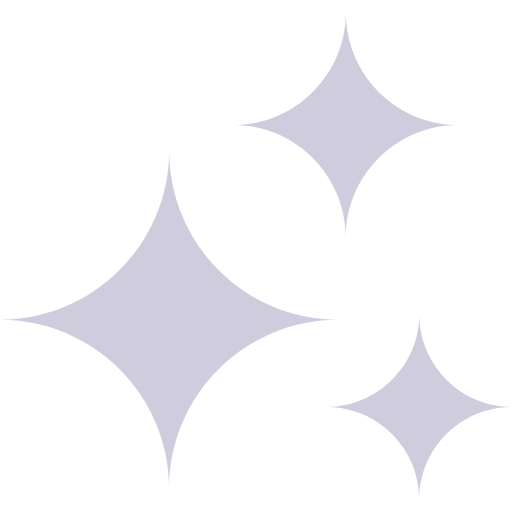
t = 0.00 s
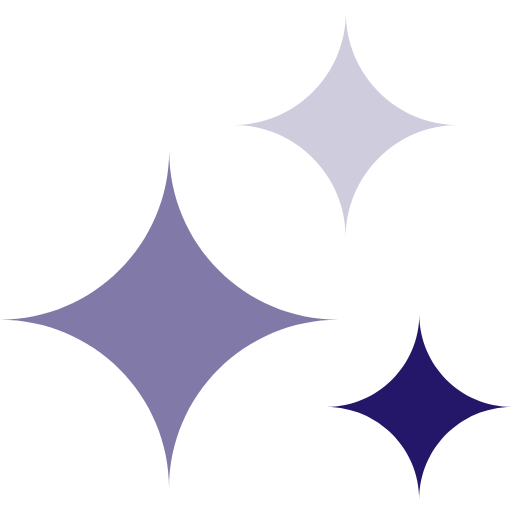
t = 1.00 s
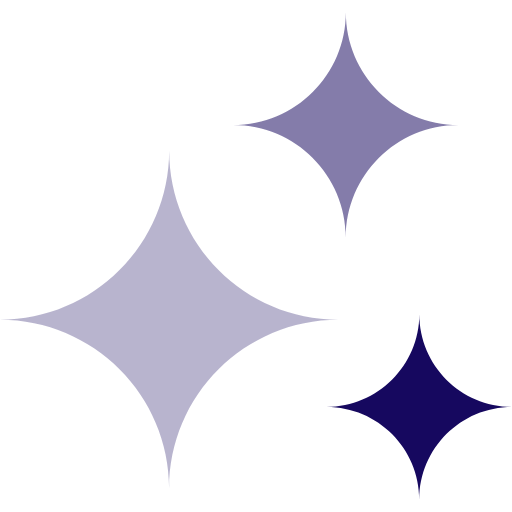
t = 1.19 s
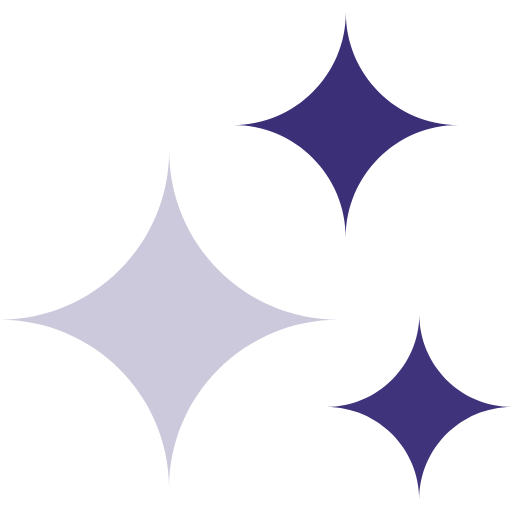
t = 1.38 s
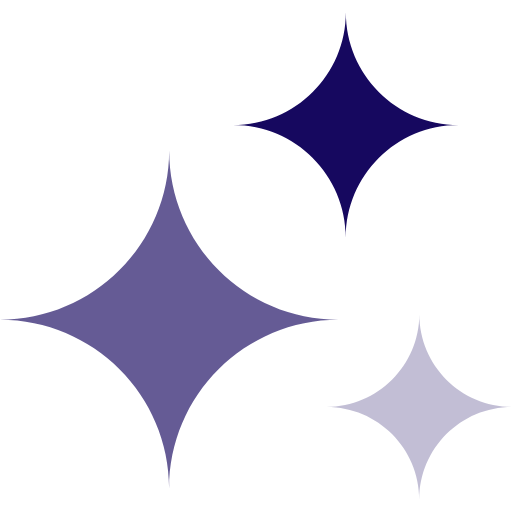
t = 1.75 s
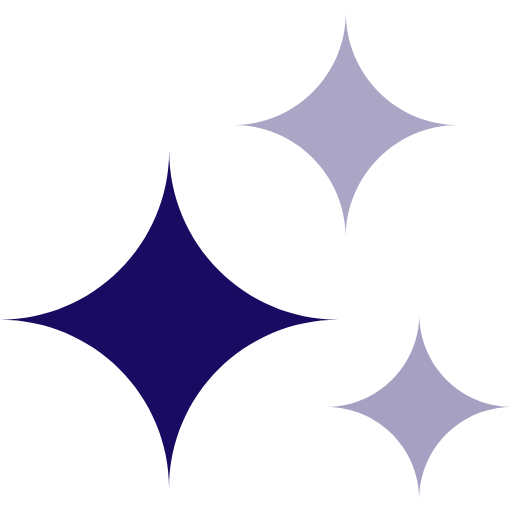
t = 2.13 s

The animated SVG that drew these frames (rendered in a browser with its animation timeline set to each time). Animation: 1 CSS @keyframes rule; one cycle of 2.50 s, repeats indefinitely.

<svg width="64" height="64" viewBox="0 0 64 64" fill="none" xmlns="http://www.w3.org/2000/svg">
  <g clip-path="url(#clip0_8149_1442)">
    <path class="star star-1" fill-rule="evenodd" clip-rule="evenodd" d="M42.2917 39.9672C30.594 39.9672 21.1459 30.4815 21.1459 18.8213C21.1459 30.4815 11.6602 39.9672 0 39.9672C11.6602 39.9672 21.1459 49.4153 21.1459 61.0755C21.1459 49.4153 30.594 39.9672 42.2917 39.9672Z" fill="#16085F"/>
    <path class="star star-2" opacity="0.2" fill-rule="evenodd" clip-rule="evenodd" d="M64.0001 50.8772C57.5888 50.8772 52.4148 45.6657 52.4148 39.292C52.4148 45.6657 47.2033 50.8772 40.8296 50.8772C47.2033 50.8772 52.4148 56.0512 52.4148 62.4625C52.4148 56.0512 57.5888 50.8772 64.0001 50.8772Z" fill="#16085F"/>
    <path class="star star-3" opacity="0.2" fill-rule="evenodd" clip-rule="evenodd" d="M57.3263 15.6344C49.5279 15.6344 43.2291 9.33559 43.2291 1.53711C43.2291 9.33559 36.9303 15.6344 29.1318 15.6344C36.9303 15.6344 43.2291 21.9331 43.2291 29.7316C43.2291 21.9331 49.5279 15.6344 57.3263 15.6344Z" fill="#16085F"/>
  </g>
  <defs>
    <clipPath id="clip0_8149_1442">
      <rect width="64" height="64" fill="white"/>
    </clipPath>
  </defs>
  <style>
    .star {
      opacity: 0.2;
      animation: glow 1.5s infinite;
    }
    .star-1 {
      animation-delay: 0s;
    }
    .star-2 {
      animation-delay: 0.5s;
    }
    .star-3 {
      animation-delay: 1s;
    }
    @keyframes glow {
      0% { opacity: 0.2; }
      50% { opacity: 1; }
      100% { opacity: 0.2; }
    }
  </style>
</svg>
